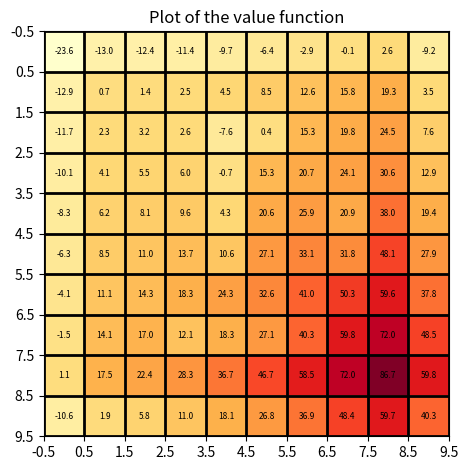
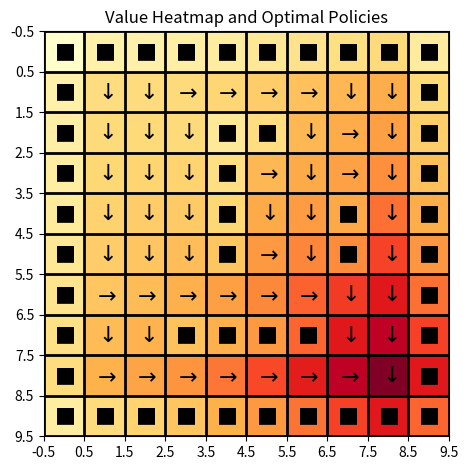

Generate these figures, in order, with matplotlib:
import numpy as np
from numpy.random import choice
import copy
import matplotlib.pyplot as plt

class State:
    def __init__(self, up, down, left, right, stay, reward=-1, value=0):
        self.up = up
        self.down = down
        self.left = left
        self.right = right
        self.stay = stay
        self.reward = reward
        self.value = value

    def __str__(self):
        return str(self.value)

def plot_heatmap(value, policy):
    fig, ax = plt.subplots()
    im = ax.imshow(value, cmap='YlOrRd', interpolation='nearest')
    ax.grid(which='major', axis='both', linestyle='-', color='k', linewidth=2)
    ax.set_xticks(np.arange(-.5, 10, 1))
    ax.set_yticks(np.arange(-.5, 10, 1))
    for i in range(10):
        for j in range(10):
            if policy[i][j] == 'up':
                arrow = r"$\uparrow$"
            elif policy[i][j] == 'down':
                arrow = r"$\downarrow$"
            elif policy[i][j] == 'left':
                arrow = r"$\leftarrow$"
            elif policy[i][j] == 'right':
                arrow = r"$\rightarrow$"
            elif policy[i][j] == '#':
                arrow = r"$\blacksquare$"
            text = ax.text(j, i, arrow, fontsize=16, ha="center", va="center", color="black")

    ax.set_title("Value Heatmap and Optimal Policies")
    fig.tight_layout()
    plt.savefig("policy_iter_heatmap.jpg")
    plt.show()

def plot_grid(grid):
    fig, ax = plt.subplots()
    rew = np.zeros((10,10))
    for i in range(10):
        for j in range(10):
            rew[i][j] = grid[i][j].reward
    im = ax.imshow(rew, cmap='YlOrRd', interpolation='nearest')
    ax.grid(which='major', axis='both', linestyle='-', color='k', linewidth=2)
    ax.set_xticks(np.arange(-.5, 10, 1))
    ax.set_yticks(np.arange(-.5, 10, 1))
    for i in range(10):
        for j in range(10):
            text = ax.text(j, i, grid[i][j].reward, fontsize=16, ha="center", va="center", color="black")
    ax.set_title("Initial Environment")
    fig.tight_layout()
    plt.savefig("policy_iter_initial.jpg")
    plt.show()

def plot_value(grid):
    fig, ax = plt.subplots()
    value = np.zeros((10,10))
    for i in range(10):
        for j in range(10):
            value[i][j] = grid[i][j].value
    im = ax.imshow(value, cmap='YlOrRd', interpolation='nearest')
    # draw gridlines
    ax.grid(which='major', axis='both', linestyle='-', color='k', linewidth=2)
    ax.set_xticks(np.arange(-.5, 10, 1))
    ax.set_yticks(np.arange(-.5, 10, 1))
    for i in range(10):
        for j in range(10):
            text = ax.text(j, i, round(value[i][j],1), fontsize=6, ha="center", va="center", color="black")

    ax.set_title("Plot of the value function")
    fig.tight_layout()
    plt.savefig("value function.jpg")
    plt.show()

def policy_iteration():

    grid = [['#','#','#','#','#','#','#','#','#','#'],
            ['#', '', '', '', '', '', '', '', '','#'],
            ['#', '', '', '', '#', '#', '', '', '','#'],
            ['#', '', '', '', '#', '', '', '', '','#'],
            ['#', '', '', '', '#', '', '', '#', '','#'],
            ['#', '', '', '', '#', '', '', '#', '','#'],
            ['#', '', '', '', '', '', '', '', '','#'],
            ['#', '', '', '#', '#', '#', '#', '', '','#'],
            ['#', '', '', '', '', '', '', '', '','#'],
            ['#','#','#','#','#','#','#','#','#','#']]
    gridcopy = copy.deepcopy(grid)
    values = np.zeros((10,10))

    for i in range(10):
        for j in range(10):
            obst = False
            north = south = east = west = (i, j)
            if i-1 > 0:
                north = (i-1, j)
                
            if i+1 < 9:
                south = (i+1, j)
                
            if j+1 < 9:
                east = (i, j+1)
                
            if j-1 > 0:
                west = (i, j-1)
            stay = (i, j)
            if grid[i][j] == '#':
                obst = True
            grid[i][j] = State(north, south, west, east, stay)
            if obst == True:
                grid[i][j].reward = -10
            
    grid[8][8].reward = 10
    gamma = 0.9
    is_policy_changed = True
    
    policy = [['right' for i in range(10)] for j in range(10)]
    actions = ['up', 'down', 'left', 'right']
    flag = 0
    iter = 0
    # Policy iteration
    while is_policy_changed:
        iter+=1
        is_policy_changed = False
        # Policy evaluation
        is_value_changed = True
        val_iter = 0
        while is_value_changed:
            is_value_changed = False
            # Run value iteration for each state
            for i in range(10):
                for j in range(10):
                    # res_policy = resulting_policy(policy[i][j]) # Calculates new policy with transition probablity
                    next_state_main = getattr(grid[i][j], policy[i][j]) # Gets the next state with the policy
                    next_state_stay = getattr(grid[i][j], 'stay')
                    if(policy[i][j] == 'up' or policy[i][j] == 'down'):
                        next_state1 = getattr(grid[i][j], 'left')
                        next_state2 = getattr(grid[i][j], 'right')
                    if(policy[i][j] == 'left' or policy[i][j] == 'right'):
                        next_state1 = getattr(grid[i][j], 'up')
                        next_state2 = getattr(grid[i][j], 'down')
 
                    v = grid[i][j].reward + gamma * (grid[next_state_main[0]][next_state_main[1]].value*0.7 
                        + grid[next_state_stay[0]][next_state_stay[1]].value*0.1 
                        + grid[next_state1[0]][next_state1[1]].value*0.1 
                        + grid[next_state2[0]][next_state2[1]].value*0.1)

                    # Compare to previous iteration
                    if v != grid[i][j].value:
                        is_value_changed = True
                        grid[i][j].value = v
        # if flag==0:
        #     plot_value(grid)
        #     flag=1

        # Once values have converged for the policy, update policy with greedy actions
        for i in range(10):
            for j in range(10):
                # Dictionary to get value associated with each action
                action_values = {a: grid[getattr(grid[i][j], a)[0]][getattr(grid[i][j], a)[1]].value for a in actions}
                best_action = max(action_values, key=action_values.get)
                # Compare to previous policy
                if best_action != policy[i][j]:
                    is_policy_changed = True
                    policy[i][j] = best_action

    for i in range(10): # Placing back the obstacles
        for j in range(10):
            if gridcopy[i][j] == '#':
                policy[i][j] = '#'
            values[i][j] += grid[i][j].value
    plot_value(grid)
    plot_heatmap(values, policy)

    return(policy)
    
if __name__ == "__main__":
    policy = policy_iteration()